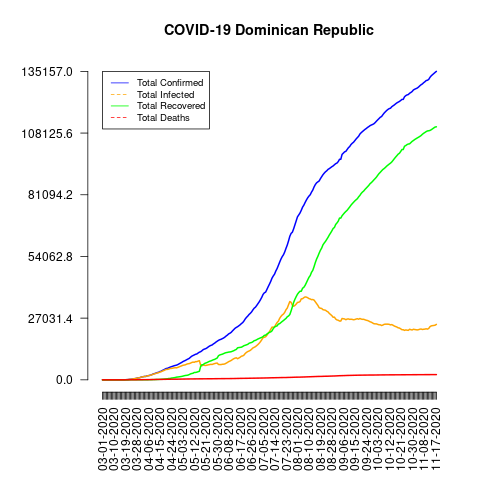

The file beside this chart, header and first rows:
date, total_confirmed, total_deaths, total_recovered, total_infected, mortality_rate, recovery_rate, daily_growth_rate
03-01-2020, 1, 0, 0, 1, 0.0, 0.0, 1
03-02-2020, 1, 0, 0, 1, 0.0, 0.0, 1.0
03-03-2020, 1, 0, 0, 1, 0.0, 0.0, 1.0
03-04-2020, 1, 0, 0, 1, 0.0, 0.0, 1.0
03-05-2020, 1, 0, 0, 1, 0.0, 0.0, 1.0
03-06-2020, 2, 0, 0, 2, 0.0, 0.0, 2.0
03-07-2020, 2, 0, 0, 2, 0.0, 0.0, 1.0
03-08-2020, 5, 0, 0, 5, 0.0, 0.0, 2.5
03-09-2020, 5, 0, 0, 5, 0.0, 0.0, 1.0
03-10-2020, 5, 0, 0, 5, 0.0, 0.0, 1.0
03-11-2020, 5, 0, 0, 5, 0.0, 0.0, 1.0
03-12-2020, 5, 0, 0, 5, 0.0, 0.0, 1.0
03-13-2020, 5, 0, 0, 5, 0.0, 0.0, 1.0
03-14-2020, 11, 0, 0, 11, 0.0, 0.0, 2.2
03-15-2020, 11, 0, 0, 11, 0.0, 0.0, 1.0
03-16-2020, 11, 0, 0, 11, 0.0, 0.0, 1.0
03-17-2020, 21, 1, 0, 21, 4.76, 0.0, 1.909
03-18-2020, 21, 1, 0, 21, 4.76, 0.0, 1.0
03-19-2020, 34, 2, 0, 34, 5.88, 0.0, 1.619
03-20-2020, 72, 2, 0, 72, 2.78, 0.0, 2.118
03-21-2020, 112, 2, 0, 112, 1.79, 0.0, 1.556
03-22-2020, 202, 3, 0, 202, 1.49, 0.0, 1.804
03-23-2020, 245, 3, 3, 242, 1.22, 1.22, 1.213
03-24-2020, 312, 6, 3, 309, 1.92, 0.96, 1.273
03-25-2020, 392, 10, 3, 389, 2.55, 0.77, 1.256
03-26-2020, 488, 10, 3, 485, 2.05, 0.61, 1.245
03-27-2020, 581, 20, 3, 578, 3.44, 0.52, 1.191
03-28-2020, 719, 28, 3, 716, 3.89, 0.42, 1.238
03-29-2020, 859, 39, 3, 856, 4.54, 0.35, 1.195
03-30-2020, 901, 42, 4, 897, 4.66, 0.44, 1.049
03-31-2020, 1109, 51, 5, 1104, 4.6, 0.45, 1.231
04-01-2020, 1284, 57, 9, 1275, 4.44, 0.7, 1.158
04-02-2020, 1380, 60, 16, 1364, 4.35, 1.16, 1.075
04-03-2020, 1488, 68, 16, 1472, 4.57, 1.08, 1.078
04-04-2020, 1488, 68, 16, 1472, 4.57, 1.08, 1.0
04-05-2020, 1745, 82, 17, 1728, 4.7, 0.97, 1.173
04-06-2020, 1828, 86, 33, 1795, 4.7, 1.81, 1.048
04-07-2020, 1956, 98, 36, 1920, 5.01, 1.84, 1.07
04-08-2020, 2111, 108, 50, 2061, 5.12, 2.37, 1.079
04-09-2020, 2349, 118, 80, 2269, 5.02, 3.41, 1.113
04-10-2020, 2620, 126, 98, 2522, 4.81, 3.74, 1.115
04-11-2020, 2759, 135, 108, 2651, 4.89, 3.91, 1.053
04-12-2020, 2967, 173, 131, 2836, 5.83, 4.42, 1.075
04-13-2020, 3167, 177, 152, 3015, 5.59, 4.8, 1.067
04-14-2020, 3286, 183, 162, 3124, 5.57, 4.93, 1.038
04-15-2020, 3614, 189, 208, 3406, 5.23, 5.76, 1.1
04-16-2020, 3755, 196, 215, 3540, 5.22, 5.73, 1.039
04-17-2020, 4126, 200, 268, 3858, 4.85, 6.5, 1.099
04-18-2020, 4335, 217, 312, 4023, 5.01, 7.2, 1.051
04-19-2020, 4680, 226, 363, 4317, 4.83, 7.76, 1.08
04-20-2020, 4964, 235, 416, 4548, 4.73, 8.38, 1.061
04-21-2020, 5044, 245, 463, 4581, 4.86, 9.18, 1.016
04-22-2020, 5300, 260, 581, 4719, 4.91, 10.96, 1.051
04-23-2020, 5543, 265, 581, 4962, 4.78, 10.48, 1.046
04-24-2020, 5749, 267, 763, 4986, 4.64, 13.27, 1.037
04-25-2020, 5926, 273, 822, 5104, 4.61, 13.87, 1.031
04-26-2020, 6135, 278, 910, 5225, 4.53, 14.83, 1.035
04-27-2020, 6293, 282, 993, 5300, 4.48, 15.78, 1.026
04-28-2020, 6416, 286, 1165, 5251, 4.46, 18.16, 1.02
04-29-2020, 6652, 293, 1228, 5424, 4.4, 18.46, 1.037
... 203 more rows
